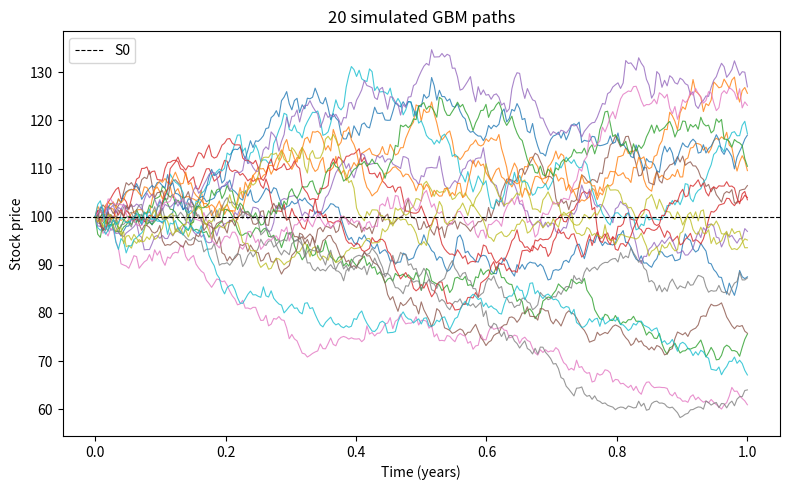

This figure's Python source: (Note: this script raises an exception after producing the figure.)
"""Monte Carlo simulation of stock price paths under geometric Brownian motion."""

import numpy as np


def simulate_gbm_paths(S0, mu, sigma, T, n_steps, n_paths, seed=None):
    """Simulate GBM paths using the exact lognormal discretisation.

    S(t+dt) = S(t) * exp[(mu - sigma^2/2) dt + sigma sqrt(dt) Z],  Z ~ N(0,1)

    Returns
    -------
    paths : ndarray, shape (n_paths, n_steps + 1)
        paths[:, 0] == S0 for every path.
    times : ndarray, shape (n_steps + 1,)
        Time grid from 0 to T.
    """
    rng = np.random.default_rng(seed)
    dt = T / n_steps

    Z = rng.standard_normal((n_paths, n_steps))
    log_returns = (mu - 0.5 * sigma**2) * dt + sigma * np.sqrt(dt) * Z

    log_paths = np.concatenate(
        [np.zeros((n_paths, 1)), np.cumsum(log_returns, axis=1)], axis=1
    )
    paths = S0 * np.exp(log_paths)
    times = np.linspace(0, T, n_steps + 1)
    return paths, times


if __name__ == "__main__":
    import matplotlib.pyplot as plt
    
    ### --- parameters ---
    S0, mu, sigma, T = 100, 0.04, 0.20, 1.0
    n_steps, n_paths = 252, 10_000
    ###

    paths, times = simulate_gbm_paths(S0, mu, sigma, T, n_steps, n_paths, seed=42)

    # --- sanity checks ---
    assert paths.shape == (n_paths, n_steps + 1)
    assert np.allclose(paths[:, 0], S0), "all paths should start at S0"
    assert np.all(paths > 0), "GBM paths should stay strictly positive"

    std_early = paths[:, n_steps // 4].std()
    std_late = paths[:, -1].std()
    assert std_late > std_early, "dispersion should grow through time"
    print(f"Std dev at t=T/4: {std_early:.2f}, at t=T: {std_late:.2f}")
    print(f"Mean terminal price: {paths[:, -1].mean():.2f} (E[S_T] under mu = {S0 * np.exp(mu * T):.2f})")
    print("All checks passed.")

    # --- plot 20 sample paths ---
    plt.figure(figsize=(8, 5))
    for i in range(20):
        plt.plot(times, paths[i], lw=0.8, alpha=0.8)
    plt.axhline(S0, color="black", lw=0.8, ls="--", label="S0")
    plt.xlabel("Time (years)")
    plt.ylabel("Stock price")
    plt.title("20 simulated GBM paths")
    plt.legend()
    plt.tight_layout()
    plt.savefig("figures/gbm_sample_paths.png", dpi=150)
    print("Saved figures/gbm_sample_paths.png")
